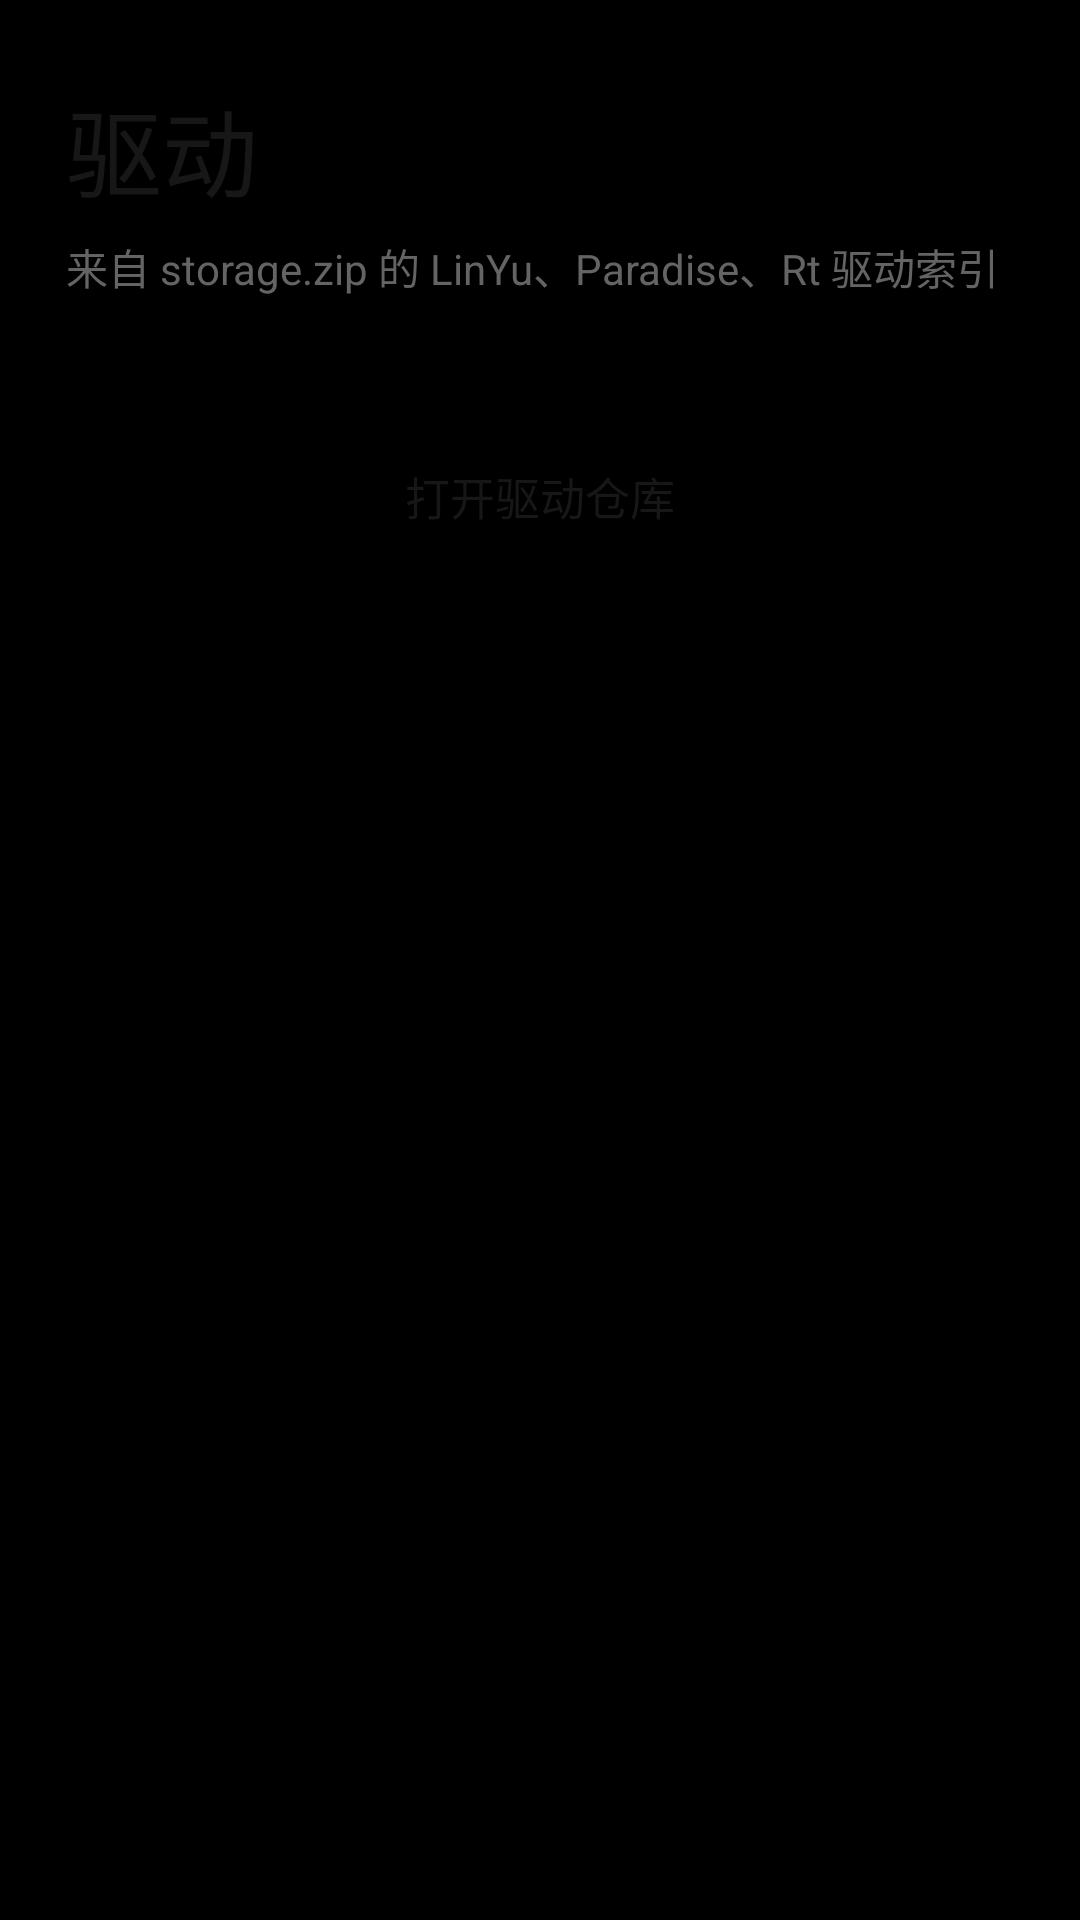

Write the Android layout XML for this screen, with the resource values it uses.
<!-- AndroidManifest.xml: application theme Theme.RainKernel -->
<!-- res/layout/page_drivers.xml -->
<?xml version="1.0" encoding="utf-8"?>
<ScrollView xmlns:android="http://schemas.android.com/apk/res/android"
    android:layout_width="match_parent"
    android:layout_height="match_parent"
    android:clipToPadding="false"
    android:scrollbars="none">
    <LinearLayout
        android:layout_width="match_parent"
        android:layout_height="wrap_content"
        android:orientation="vertical"
        android:paddingStart="22dp"
        android:paddingEnd="22dp"
        android:paddingTop="26dp"
        android:paddingBottom="32dp">
        <TextView
            android:layout_width="match_parent"
            android:layout_height="wrap_content"
            android:text="@string/tab_drivers"
            android:textSize="32sp"
            android:fontFamily="sans-serif-medium"
            android:textColor="@color/text_primary"/>
        <TextView
            android:layout_width="match_parent"
            android:layout_height="wrap_content"
            android:layout_marginTop="6dp"
            android:text="@string/drivers_catalog_subtitle"
            android:textSize="14sp"
            android:textColor="@color/text_secondary"/>
        <LinearLayout
            android:id="@+id/drivers_list"
            android:layout_width="match_parent"
            android:layout_height="wrap_content"
            android:layout_marginTop="22dp"
            android:orientation="vertical"/>
        <TextView
            android:id="@+id/drivers_open_repository"
            android:layout_width="match_parent"
            android:layout_height="52dp"
            android:layout_marginTop="18dp"
            android:gravity="center"
            android:background="@drawable/rainkernel_surface_card"
            android:foreground="?android:attr/selectableItemBackground"
            android:clickable="true"
            android:focusable="true"
            android:text="@string/drivers_open_repository"
            android:textColor="@color/text_primary"
            android:textSize="15sp"/>
    </LinearLayout>
</ScrollView>
<!-- resources referenced by this layout -->
<resources>
  <color name="text_primary">#171717</color>
  <color name="text_secondary">#646464</color>
  <string name="drivers_catalog_subtitle">来自 storage.zip 的 LinYu、Paradise、Rt 驱动索引</string>
  <string name="drivers_open_repository">打开驱动仓库</string>
  <string name="tab_drivers">驱动</string>
  <style name="Theme.RainKernel" parent="android:style/Theme.Material.Light.NoActionBar">
          <item name="android:windowActionModeOverlay">true</item>
          <item name="android:windowLightStatusBar">false</item>
          <item name="android:windowLightNavigationBar">false</item>
          <item name="android:windowBackground">#000000</item>
          <item name="android:windowSplashScreenBackground">#000000</item>
      </style>
</resources>
